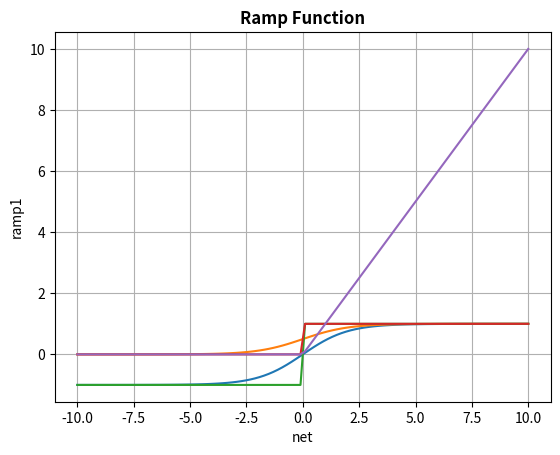

Python code for this plot:
import numpy as np
import matplotlib.pyplot as plt

#creating linspace data
x = np.linspace(-10, 10, num=100, endpoint=True, retstep=False, dtype=None, axis=0)

def bipolar_sigmoid(x):
    return (1 - np.exp(-x)) / (1 + np.exp(-x))

plt.plot(x, list(map(lambda x: bipolar_sigmoid(x),x)), label="Bipolar_Sigmoid")
plt.xlabel("net")
plt.ylabel("sigm")
plt.title("Bipolar_Sigmoid",fontweight="bold")
plt.grid()
plt.show()
def sigmoid(x):
    return 1 / (1 + np.exp(-x))

plt.plot(x, list(map(lambda x: sigmoid(x),x)), label="softmax")
plt.xlabel("net")
plt.ylabel("sigm")
plt.title("Unipolar_Sigmoid",fontweight="bold")
plt.show()
plt.plot(x,list(map(lambda x: 1 if x > 0 else -1,x)),label="Bipolar")
plt.xlabel("net")
plt.ylabel("signum")
plt.title("Bipolar Signum Function",fontweight="bold")
plt.show()
plt.plot(x,list(map(lambda x: 1 if x > 0 else 0,x)),label="Unipolar")
plt.xlabel("net")
plt.ylabel("signum")
plt.title("Unipolar Signum Function",fontweight="bold")
plt.show()
def Ramp(x) :
    return max(x, 0)

plt.plot(x, list(map(lambda x: Ramp(x),x)), label="relu")
plt.xlabel("net")
plt.ylabel("ramp1")
plt.title("Ramp Function",fontweight="bold")
plt.show()